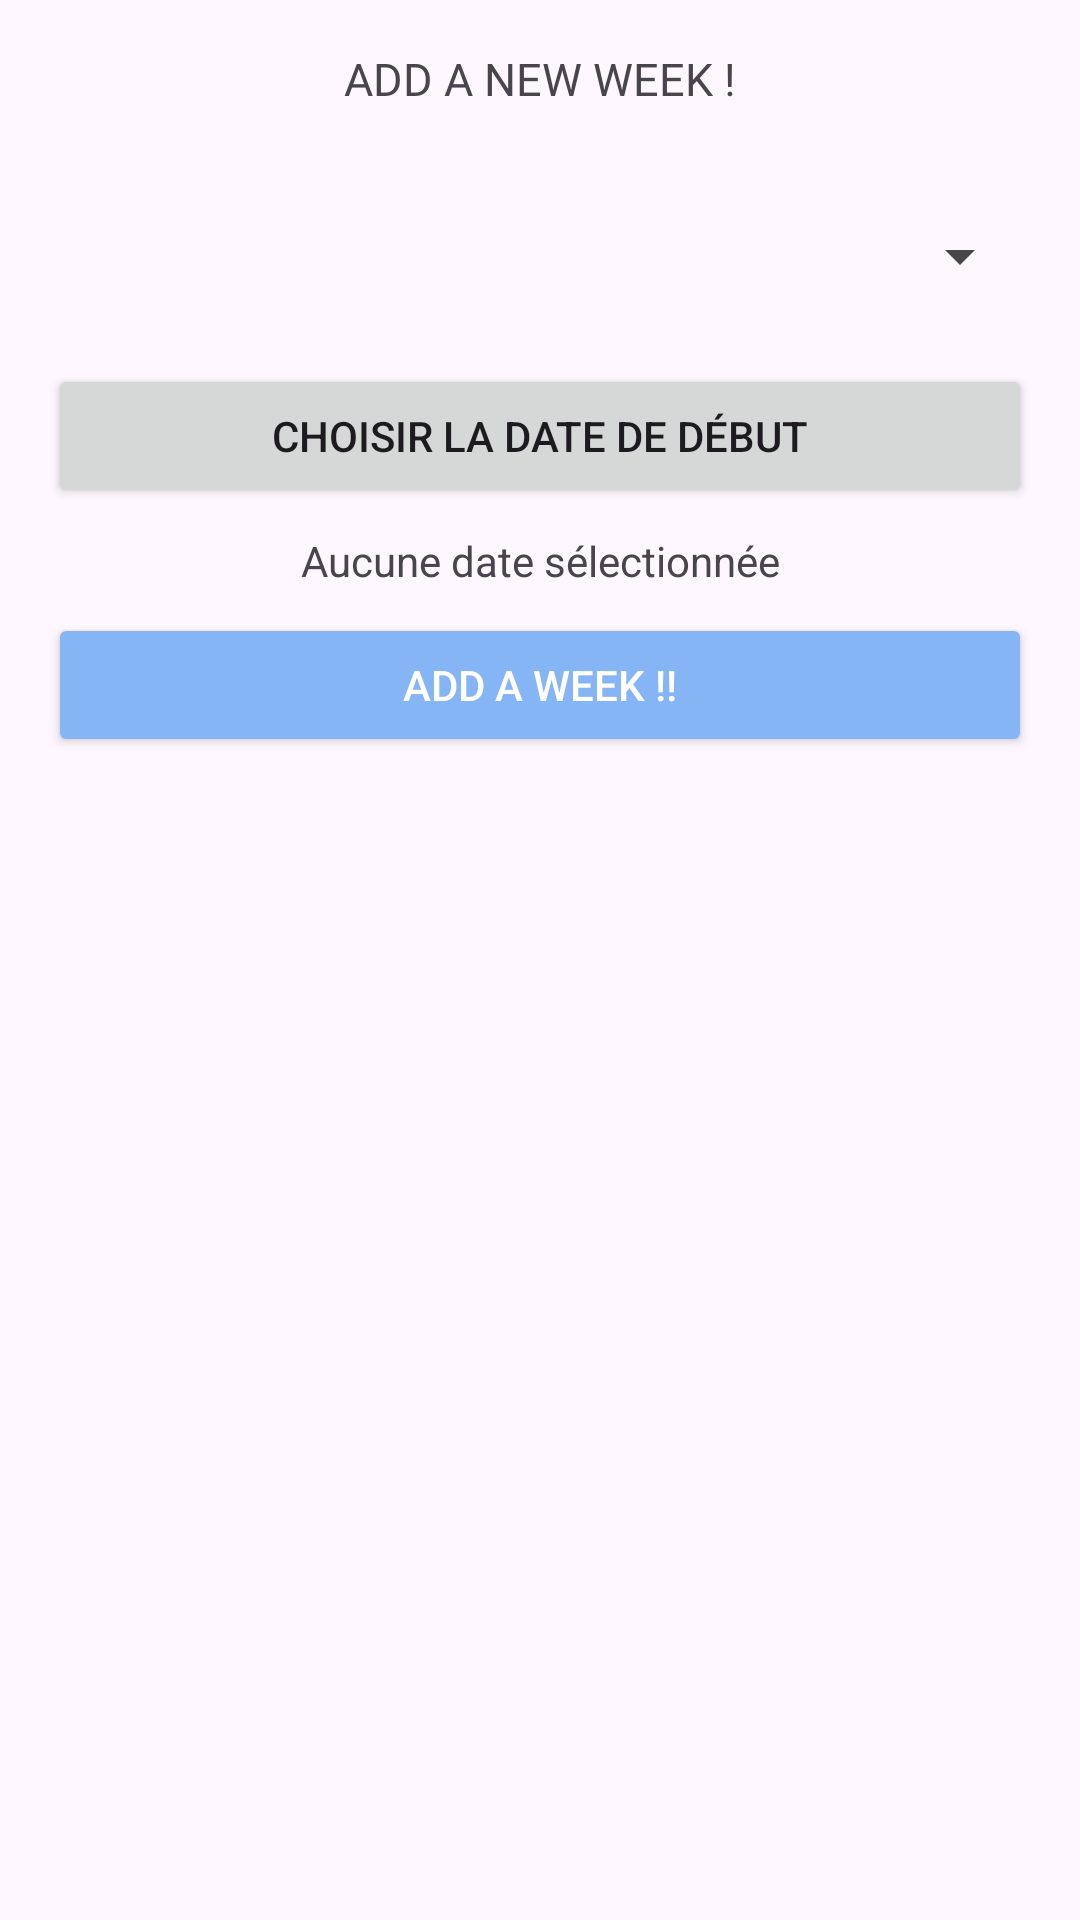

Write the Android layout XML for this screen, with the resource values it uses.
<!-- AndroidManifest.xml: application theme Theme.CocoLocoKitchen -->
<!-- res/layout/fragment_weak.xml -->
<?xml version="1.0" encoding="utf-8"?>
<FrameLayout xmlns:android="http://schemas.android.com/apk/res/android"
    xmlns:tools="http://schemas.android.com/tools"
    android:layout_width="match_parent"
    android:layout_height="match_parent"
    tools:context=".CalendarFragment">

    <ScrollView
        android:layout_width="match_parent"
        android:layout_height="wrap_content">

        <LinearLayout
            android:layout_width="match_parent"
            android:layout_height="wrap_content"
            android:orientation="vertical"
            android:padding="16dp">

            <TextView
                android:id="@+id/titleweak"
                android:layout_width="match_parent"
                android:layout_height="wrap_content"
                android:layout_marginBottom="25dp"
                android:fontFamily="@font/matipo"
                android:gravity="center"
                android:text="ADD A NEW WEEK !"
                android:textSize="15sp"
                />
            <Spinner
                android:id="@+id/week_template_spinner"
                android:layout_width="match_parent"
                android:layout_height="48dp"
                android:layout_marginBottom="12dp" />

            <Button
                android:id="@+id/select_start_date_btn"
                android:layout_width="match_parent"
                android:layout_height="wrap_content"
                android:layout_marginBottom="8dp"
                android:text="Choisir la date de début" />

            <TextView
                android:id="@+id/selected_start_date"
                android:layout_width="match_parent"
                android:layout_height="wrap_content"
                android:layout_marginBottom="8dp"
                android:gravity="center"
                android:text="Aucune date sélectionnée" />

            <Button
                android:id="@+id/apply_week_template_btn"
                android:layout_width="match_parent"
                android:layout_height="wrap_content"
                android:layout_marginBottom="16dp"
                android:backgroundTint="#85B5F4"
                android:text="ADD A WEEK !!"
                android:textColor="@android:color/white" />

        </LinearLayout>
    </ScrollView>

</FrameLayout>
<!-- resources referenced by this layout -->
<resources>
  <style name="Theme.CocoLocoKitchen" parent="Base.Theme.CocoLocoKitchen" />
  <style name="Base.Theme.CocoLocoKitchen" parent="Theme.Material3.DayNight.NoActionBar">
          
          
      </style>
</resources>
